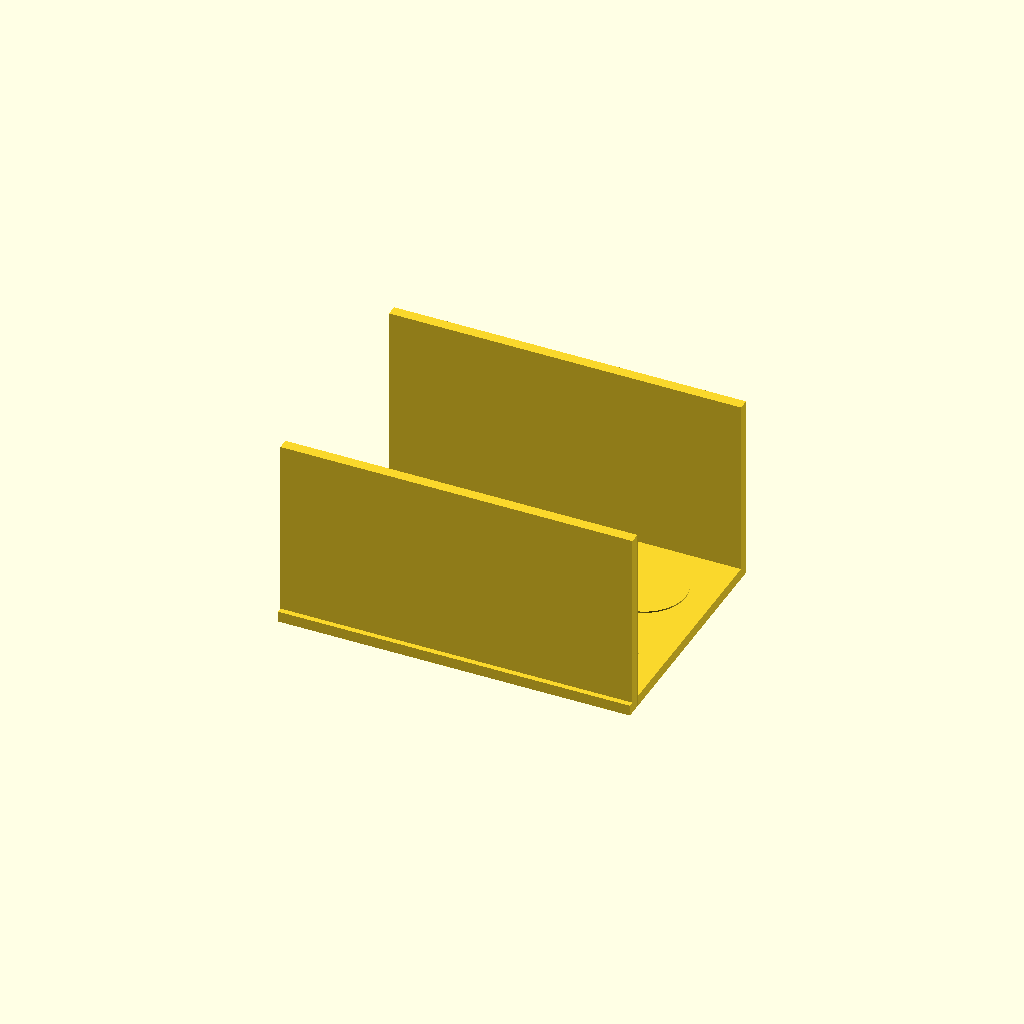
Cell 1 — every parameter at its default value.
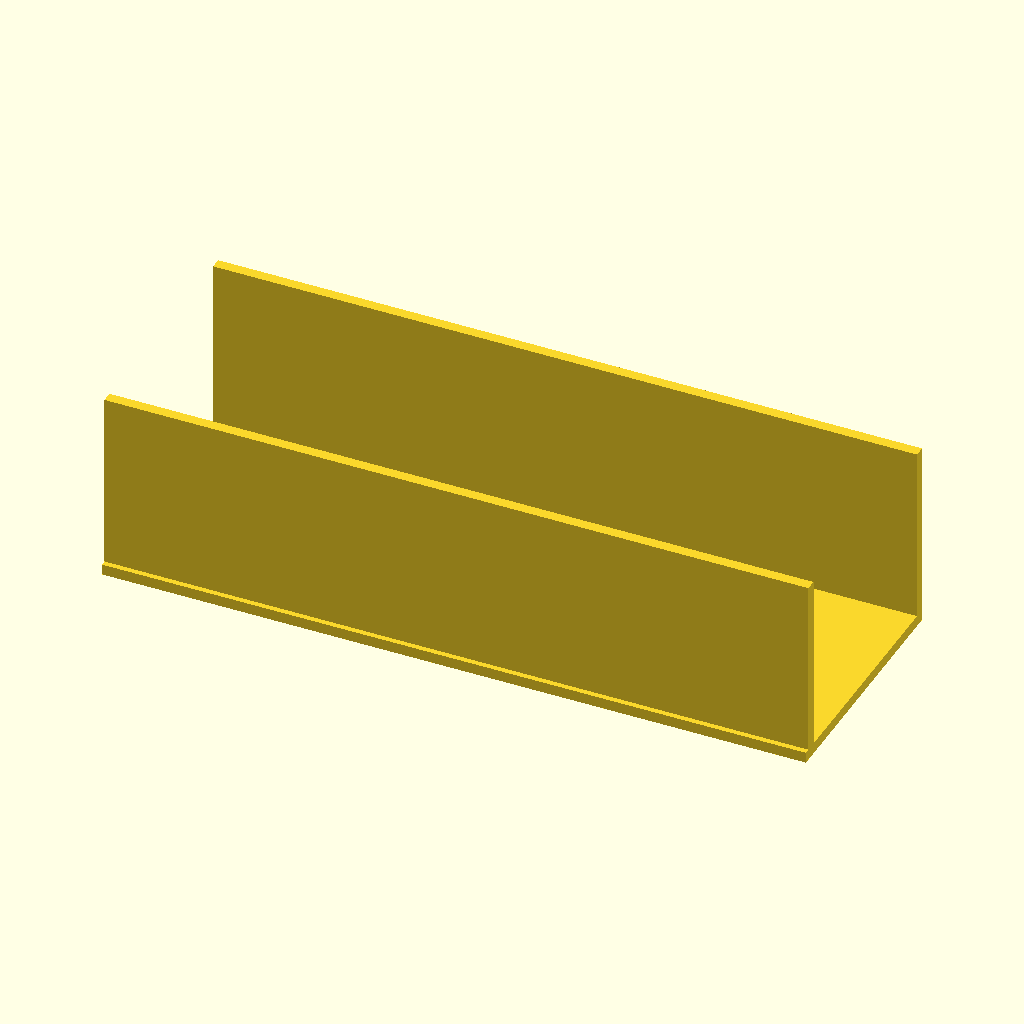
Cell 2: plate_x = 260 (everything else at default).
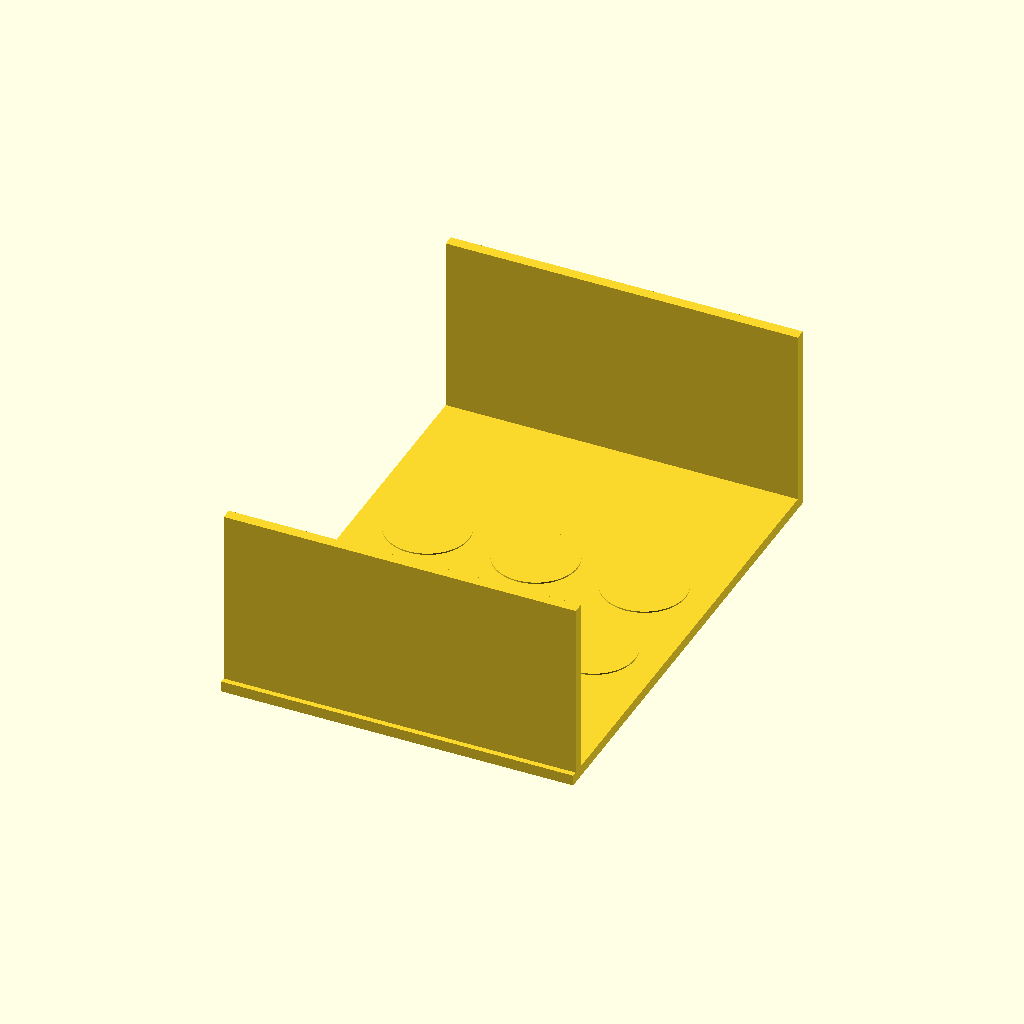
Cell 3: plate_y = 180 (everything else at default).
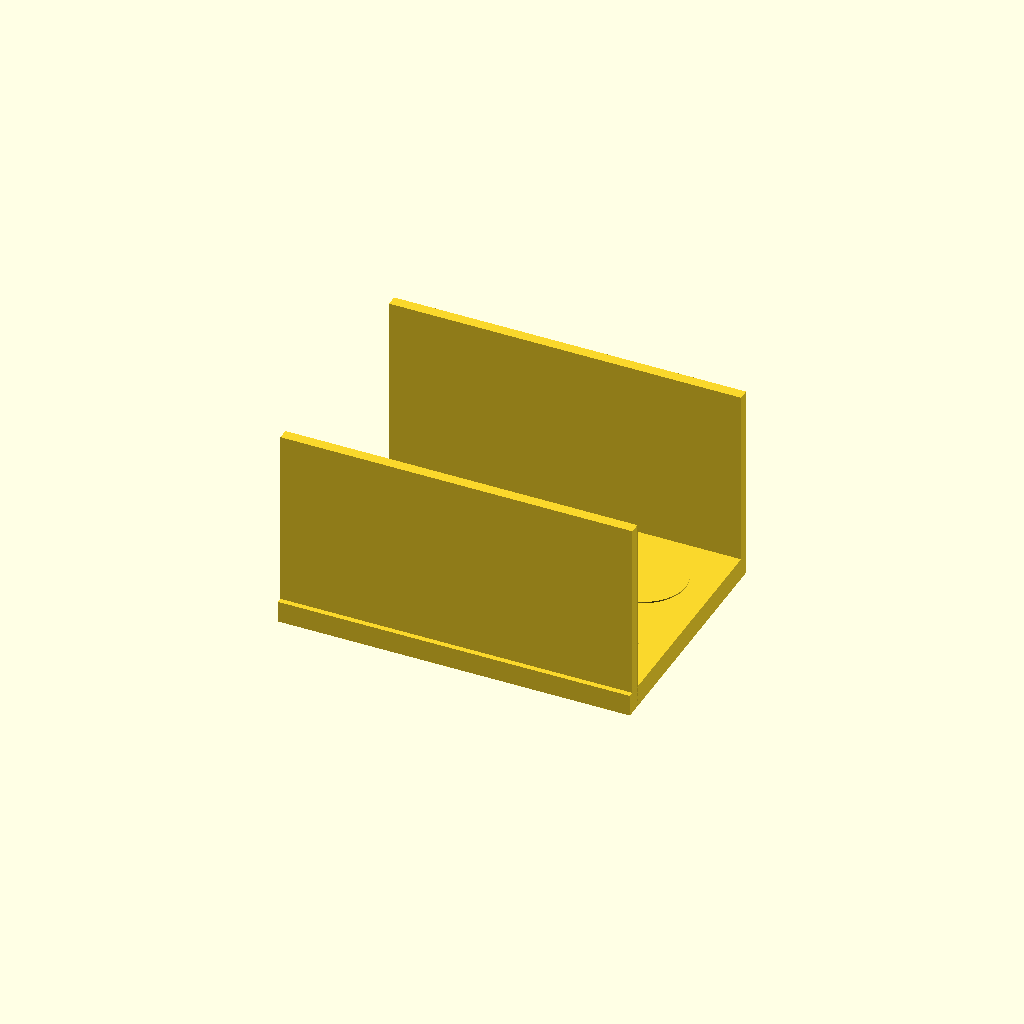
Cell 4: plate_t = 8 (everything else at default).
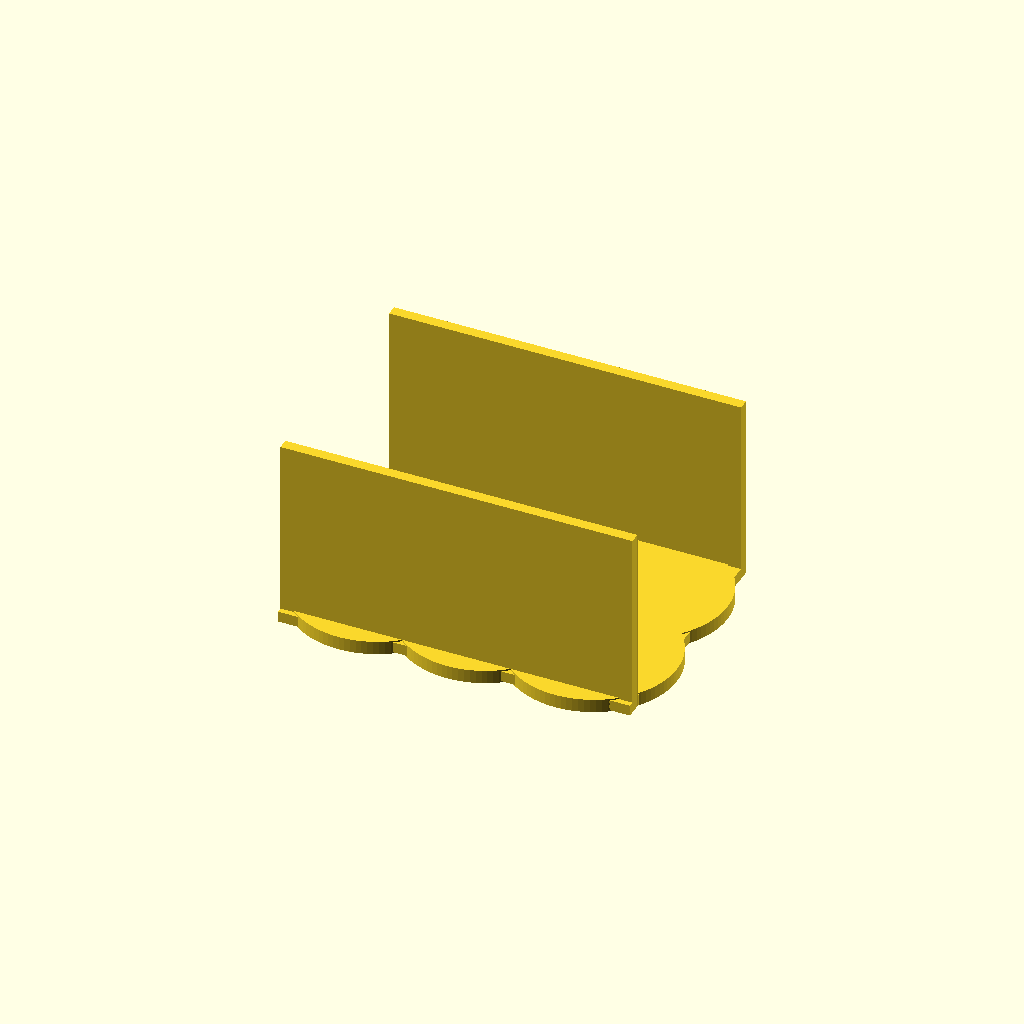
Cell 5: the same model with hole_d = 61.
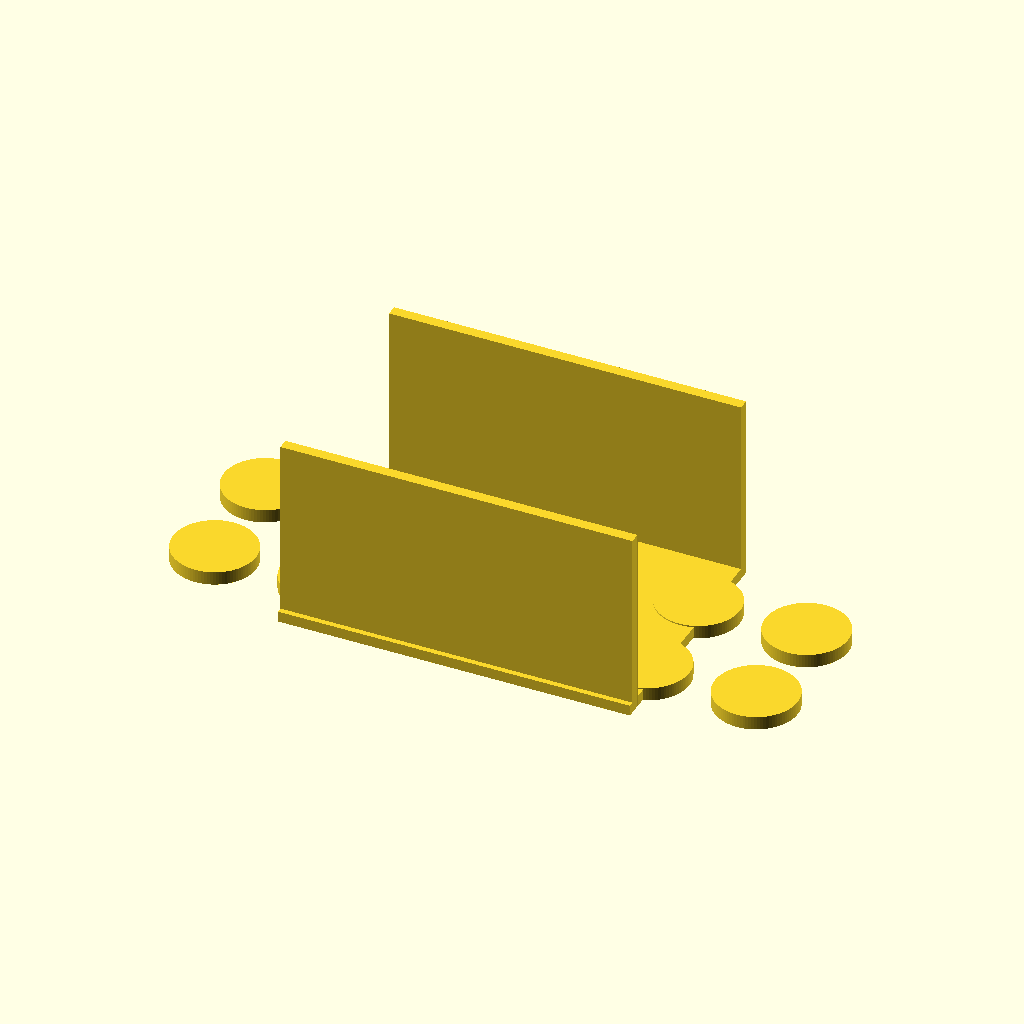
Cell 6 — hole_nx set to 6, the other parameters unchanged.
One fixed orthographic camera (rotation 55°, 0°, 25°; colour scheme Cornfield) for every cell.
The OpenSCAD source (bench/results/gpu-v11s1-h1-g1/code/scadcoder-v11s1/conical_rack_50ml_s5_a1.scad):
// Rack for six 50 mL conical (Falcon-type) tubes
// Print orientation: flat plate on bed, holes facing up
// After printing: flip over so walls are on the bed and tubes drop in

// ---------- Parameters ----------
plate_x      = 130;   // plate length along X (mm)
plate_y      = 90;    // plate width along Y (mm)
plate_t      = 4;     // plate thickness (mm), z = 0..4

hole_d       = 30.5;  // tube hole diameter (mm)
hole_nx      = 3;     // holes along X
hole_ny      = 2;     // holes along Y
hole_pitch   = 40;    // centre-to-centre spacing, X and Y (mm)
hole_eps     = 0.5;   // cutter overshoot past faces (mm)

wall_len     = plate_x; // wall length along X (mm)
wall_t       = 4;     // wall thickness along Y (mm)
wall_h       = 66;    // wall height above plate (mm), z = 4..70

$fn = 96;             // curve resolution

// ---------- Model ----------
union() {
    // Base plate
    translate([-plate_x/2, -plate_y/2, 0])
        cube([plate_x, plate_y, plate_t]);

    // Through-holes, centred on plate
    for (i = [0 : hole_nx - 1])
        for (j = [0 : hole_ny - 1])
            translate([(i - (hole_nx - 1)/2) * hole_pitch,
                       (j - (hole_ny - 1)/2) * hole_pitch,
                       -hole_eps])
                cylinder(d = hole_d, h = plate_t + 2*hole_eps);

    // Two solid walls along the long edges (flush with plate)
    for (s = [-1, 1])
        translate([-plate_x/2, s * (plate_y/2 - wall_t/2), 0])
            cube([wall_len, wall_t, wall_h + plate_t]);
}
Customizer parameters (derived from the source; name, type, default, range or options):
plate_x: number, default 130
plate_y: number, default 90
plate_t: number, default 4
hole_d: number, default 30.5
hole_nx: number, default 3
hole_ny: number, default 2
hole_pitch: number, default 40
hole_eps: number, default 0.5
wall_t: number, default 4
wall_h: number, default 66
